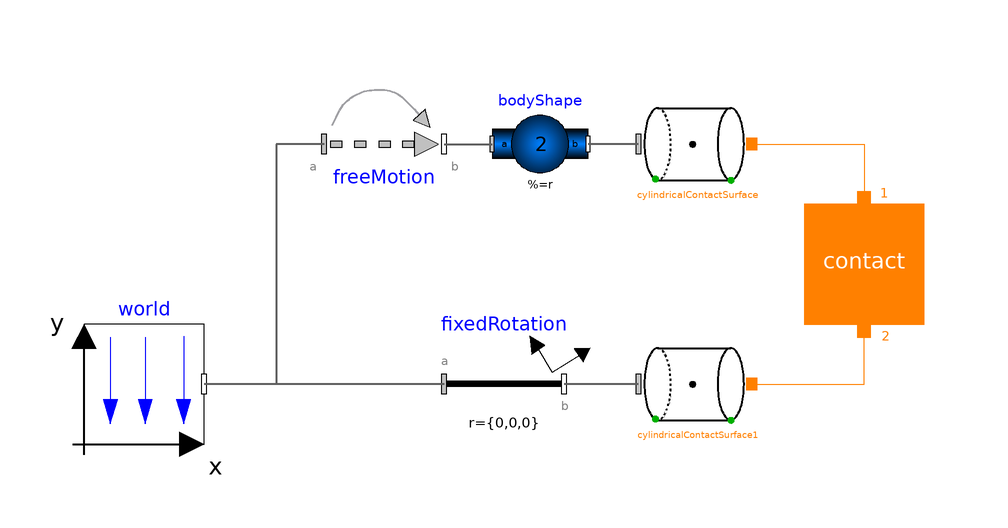

This picture is the connection diagram that the Modelica source below describes through its graphical annotations.

model Example10 "Cylinder to Cylinder Point"
    extends Modelica.Icons.Example;

      inner Modelica.Mechanics.MultiBody.World world(animateGravity=false,
        enableAnimation=true,
        animateWorld=false)
        annotation (Placement(transformation(extent={{-80,-20},{-60,0}})));
      Modelica.Mechanics.MultiBody.Joints.FreeMotion freeMotion(animation=false,
        w_rel_a_fixed=false,
        enforceStates=false,
        angles_fixed=true,
        r_rel_a(start={0,0.03,0.005}, each fixed=true),
        angles_start={0.17453292519943,0.5235987755983,0})
        annotation (Placement(transformation(extent={{-40,20},{-20,40}})));
      Modelica.Mechanics.MultiBody.Parts.FixedRotation fixedRotation(animation=false,
        n={1,0,0} "x axis",
        angle=0)
        annotation (Placement(transformation(extent={{-20,-20},{0,0}})));
      Modelica.Mechanics.MultiBody.Parts.BodyShape bodyShape(
        animation=false,
        animateSphere=false,
        r={0,0,0},
        r_CM={0,0,0},
        m=2) annotation (Placement(transformation(extent={{-12,22},{4,38}})));
      IdealizedContact.ContactBlock.Contact contact(
        redeclare
        IdealizedContact.ContactBlock.LinearContact.CylinderToCylinderPoint
          contactDefinition "CylinderToCylinderPoint",
        dampingCoefficient=3000,
        n1=1,
        n2=0) annotation (Placement(transformation(extent={{40,0},{60,20}})));
      ContactSurfaces.CylindricalContactSurface cylindricalContactSurface(
        diameter=0.02,
        length=0.04,
        color={255,0,0})
        annotation (Placement(transformation(extent={{12,20},{32,40}})));
      ContactSurfaces.CylindricalContactSurface cylindricalContactSurface1(
          diameter=0.02, color={0,0,255})
        annotation (Placement(transformation(extent={{12,-20},{32,0}})));
    equation
      connect(freeMotion.frame_a,world. frame_b) annotation (Line(
          points={{-40,30},{-48,30},{-48,-10},{-60,-10}},
          color={95,95,95},
          thickness=0.5,
          smooth=Smooth.None));
      connect(fixedRotation.frame_a,world. frame_b) annotation (Line(
          points={{-20,-10},{-60,-10}},
          color={95,95,95},
          thickness=0.5,
          smooth=Smooth.None));
      connect(freeMotion.frame_b,bodyShape. frame_a) annotation (Line(
          points={{-20,30},{-12,30}},
          color={95,95,95},
          thickness=0.5,
          smooth=Smooth.None));
      connect(cylindricalContactSurface.frame_a, bodyShape.frame_b) annotation (
         Line(
          points={{12.4,30},{4,30}},
          color={95,95,95},
          thickness=0.5,
          smooth=Smooth.None));
      connect(cylindricalContactSurface1.frame_a, fixedRotation.frame_b)
        annotation (Line(
          points={{12.4,-10},{0,-10}},
          color={95,95,95},
          thickness=0.5,
          smooth=Smooth.None));
      connect(cylindricalContactSurface.contact_a, contact.Port1) annotation (
          Line(
          points={{31.3,30},{50,30},{50,20.9}},
          color={255,128,0},
          smooth=Smooth.None));
      connect(cylindricalContactSurface1.contact_a, contact.Port2) annotation (
          Line(
          points={{31.3,-10},{50,-10},{50,-1.1}},
          color={255,128,0},
          smooth=Smooth.None));
      annotation (Diagram(coordinateSystem(preserveAspectRatio=true,  extent={{-100,
                -100},{100,100}}),
                          graphics),experiment(StartTime=0, StopTime=1));
    end Example10;